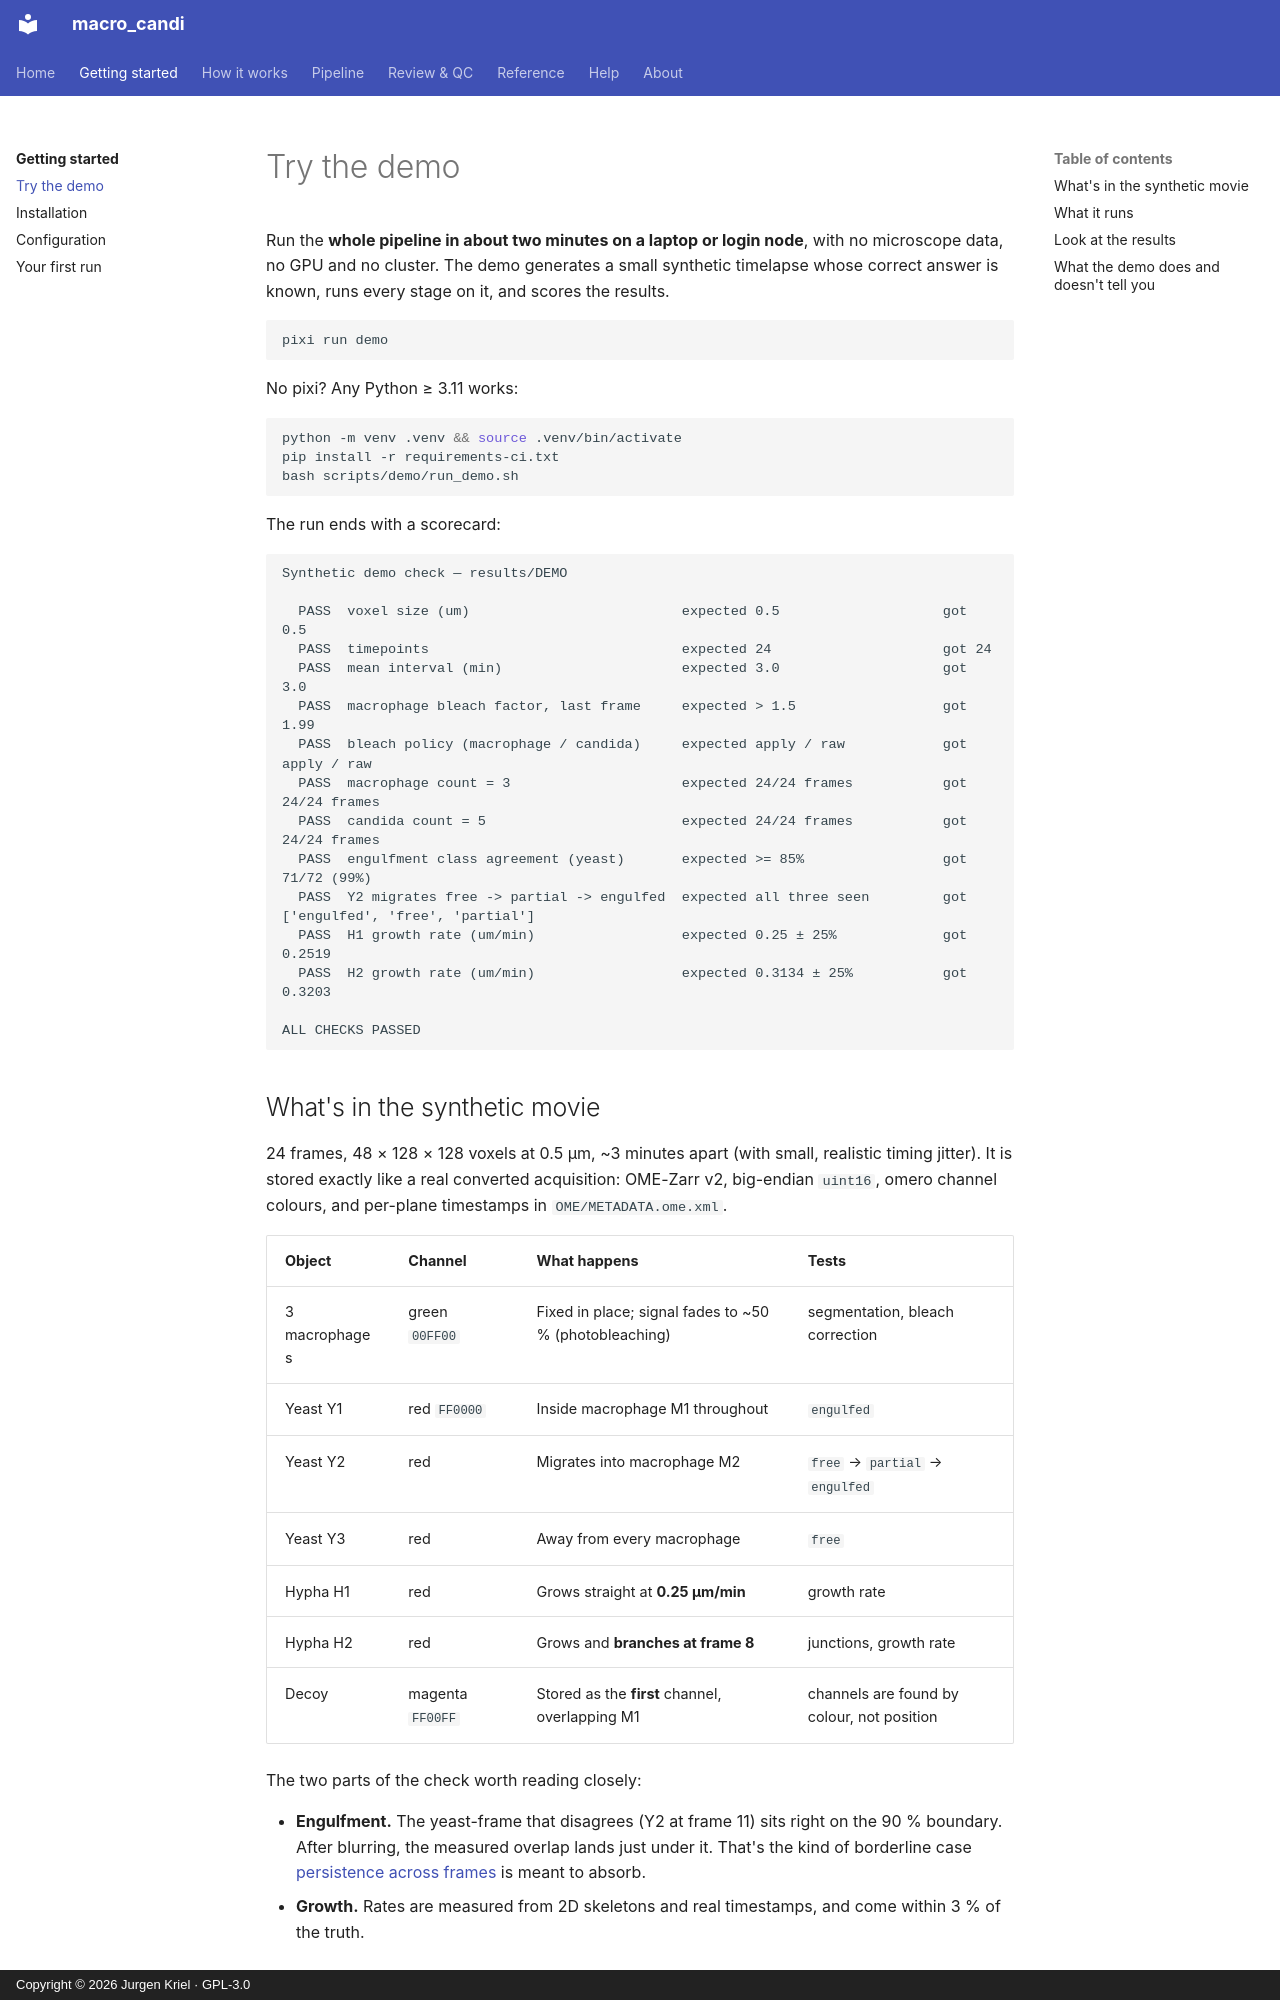

repository: JurgenKriel/macro_candi · page: getting-started/demo/index.html · generator: mkdocs · copyright: Copyright © 2026 Jurgen Kriel · GPL-3.0

# Try the demo

Run the **whole pipeline in about two minutes on a laptop or login node**, with no microscope
data, no GPU and no cluster. The demo generates a small synthetic timelapse whose correct
answer is known, runs every stage on it, and scores the results.

```bash
pixi run demo
```

No pixi? Any Python ≥ 3.11 works:

```bash
python -m venv .venv && source .venv/bin/activate
pip install -r requirements-ci.txt
bash scripts/demo/run_demo.sh
```

The run ends with a scorecard:

```text
Synthetic demo check — results/DEMO

  PASS  voxel size (um)                          expected 0.5                    got 0.5
  PASS  timepoints                               expected 24                     got 24
  PASS  mean interval (min)                      expected 3.0                    got 3.0
  PASS  macrophage bleach factor, last frame     expected > 1.5                  got 1.99
  PASS  bleach policy (macrophage / candida)     expected apply / raw            got apply / raw
  PASS  macrophage count = 3                     expected 24/24 frames           got 24/24 frames
  PASS  candida count = 5                        expected 24/24 frames           got 24/24 frames
  PASS  engulfment class agreement (yeast)       expected >= 85%                 got 71/72 (99%)
  PASS  Y2 migrates free -> partial -> engulfed  expected all three seen         got ['engulfed', 'free', 'partial']
  PASS  H1 growth rate (um/min)                  expected 0.25 ± 25%             got 0.2519
  PASS  H2 growth rate (um/min)                  expected 0.3134 ± 25%           got 0.3203

ALL CHECKS PASSED
```

## What's in the synthetic movie

24 frames, 48 × 128 × 128 voxels at 0.5 µm, ~3 minutes apart (with small, realistic
timing jitter). It is stored exactly like a real converted acquisition: OME-Zarr v2,
big-endian `uint16`, omero channel colours, and per-plane timestamps in
`OME/METADATA.ome.xml`.

| Object | Channel | What happens | Tests |
|---|---|---|---|
| 3 macrophages | green `00FF00` | Fixed in place; signal fades to ~50 % (photobleaching) | segmentation, bleach correction |
| Yeast Y1 | red `FF0000` | Inside macrophage M1 throughout | `engulfed` |
| Yeast Y2 | red | Migrates into macrophage M2 | `free` → `partial` → `engulfed` |
| Yeast Y3 | red | Away from every macrophage | `free` |
| Hypha H1 | red | Grows straight at **0.25 µm/min** | growth rate |
| Hypha H2 | red | Grows and **branches at frame 8** | junctions, growth rate |
| Decoy | magenta `FF00FF` | Stored as the **first** channel, overlapping M1 | channels are found by colour, not position |

The two parts of the check worth reading closely:

- **Engulfment.** The yeast-frame that disagrees (Y2 at frame 11) sits right on the 90 %
  boundary. After blurring, the measured overlap lands just under it. That's the kind of
  borderline case [persistence across frames](../pipeline/06-engulfment.md#check-it) is
  meant to absorb.
- **Growth.** Rates are measured from 2D skeletons and real timestamps, and come within 3 %
  of the truth.
